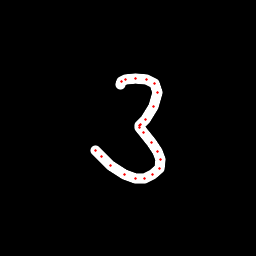

The file beside this chart, header and first rows:
x, y, hover, eod
120.1, 84.18, 0.0, 0.0
121.3, 81.35, 0.0, 0.0
125, 79.68, 0.0, 0.0
135, 78.23, 0.0, 0.0
146.3, 79.45, 0.0, 0.0
154, 83.37, 0.0, 0.0
157.4, 92.59, 0.0, 0.0
153.8, 106.9, 0.0, 0.0
145.6, 119.5, 0.0, 0.0
140.9, 124.8, 0.0, 0.0
139.2, 126, 0.0, 0.0
139.2, 127.5, 0.0, 0.0
143.4, 132.7, 0.0, 0.0
151.2, 142.4, 0.0, 0.0
157.7, 151.3, 0.0, 0.0
160.7, 159.5, 0.0, 0.0
159.6, 168.2, 0.0, 0.0
153, 174.4, 0.0, 0.0
144.7, 178.1, 0.0, 0.0
135.5, 178.2, 0.0, 0.0
124.6, 174.8, 0.0, 0.0
110.6, 165.9, 0.0, 0.0
101.4, 156.4, 0.0, 0.0
95.36, 150.3, 0.0, 1.0
